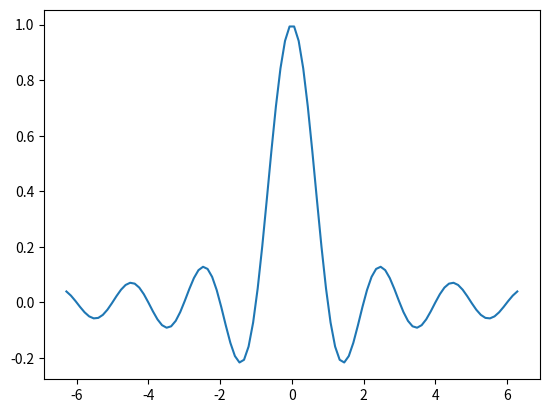
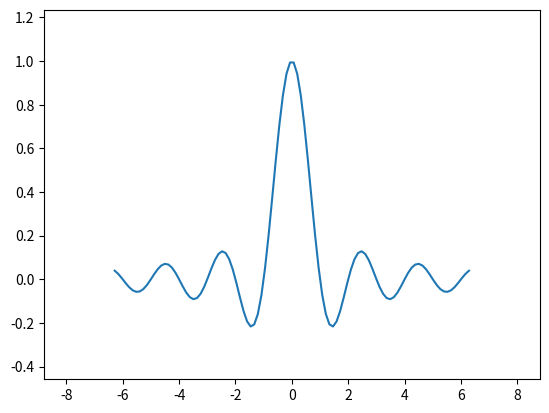
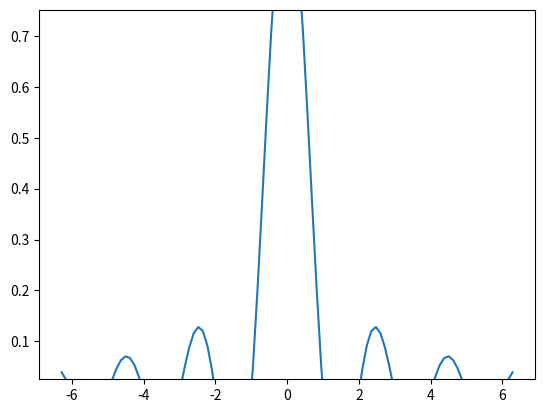
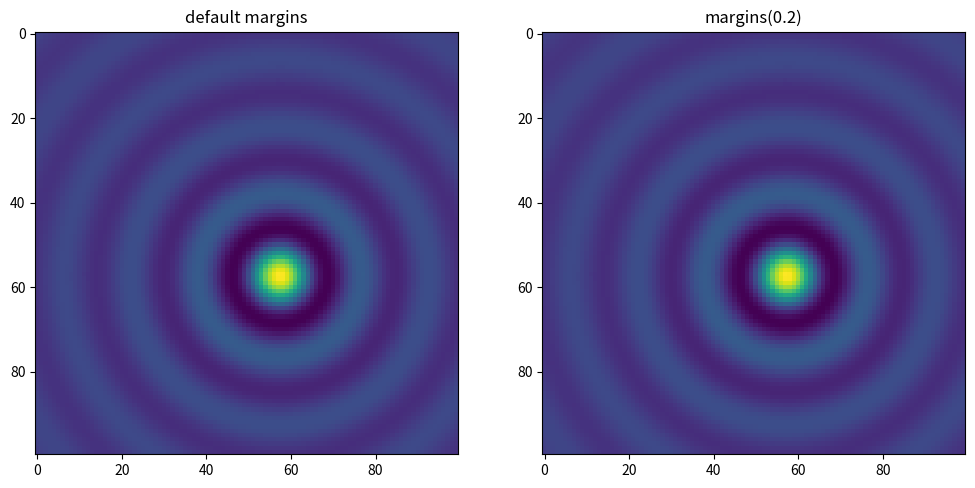
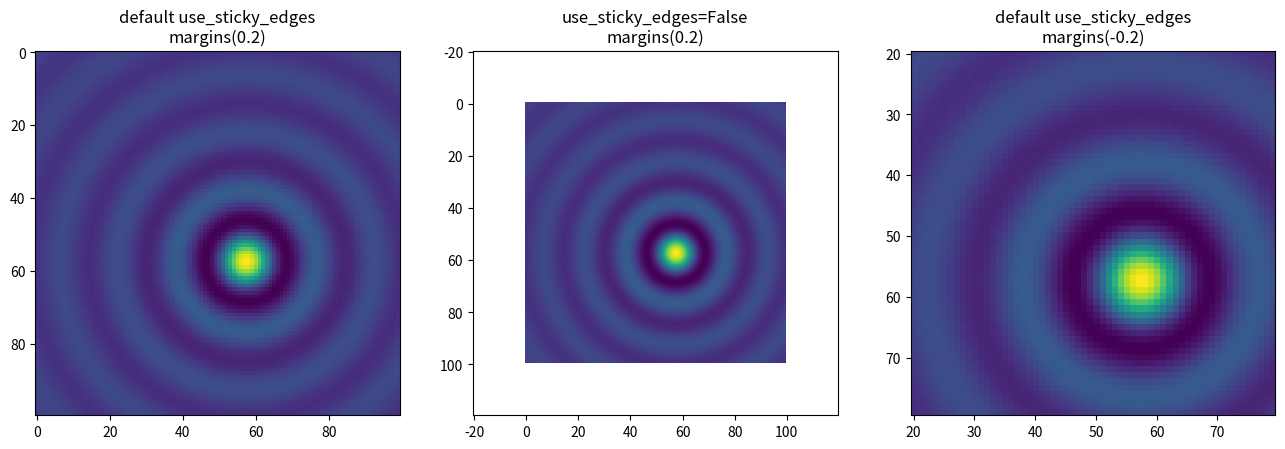
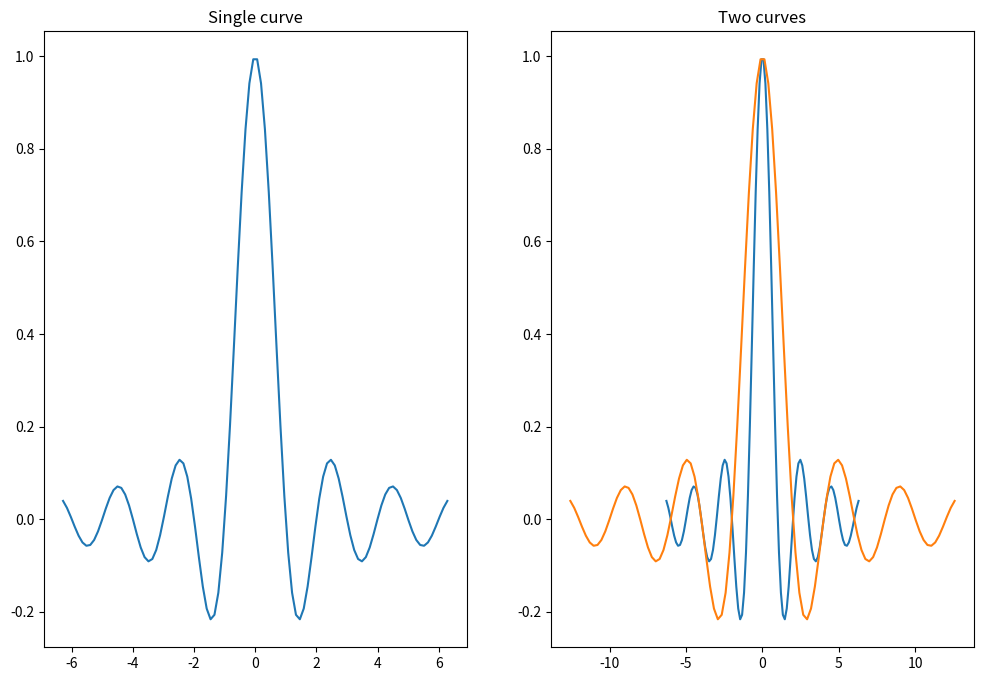
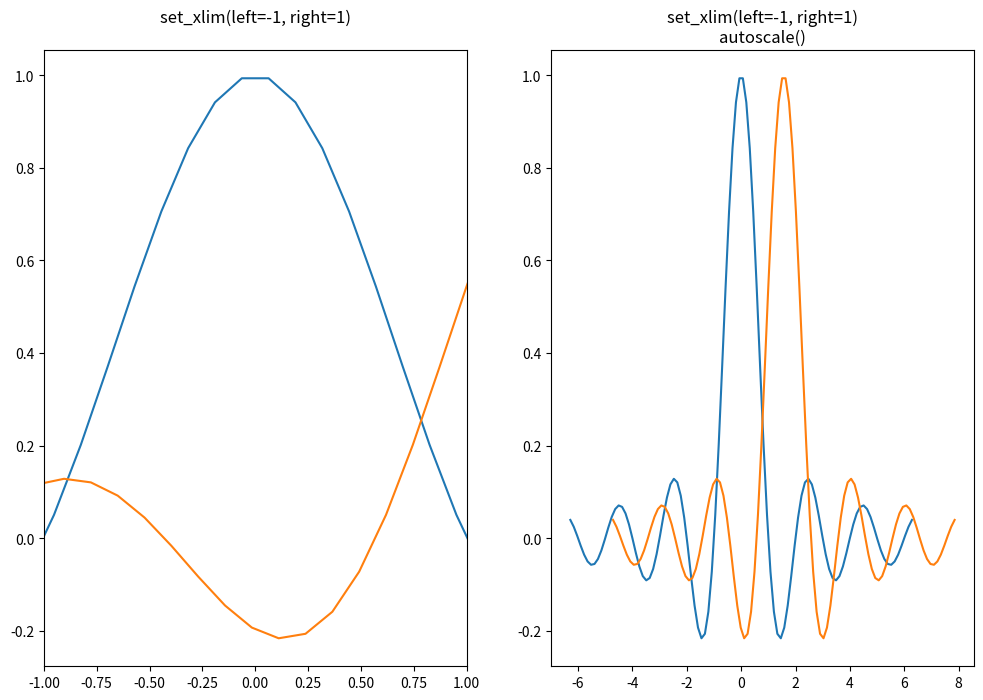
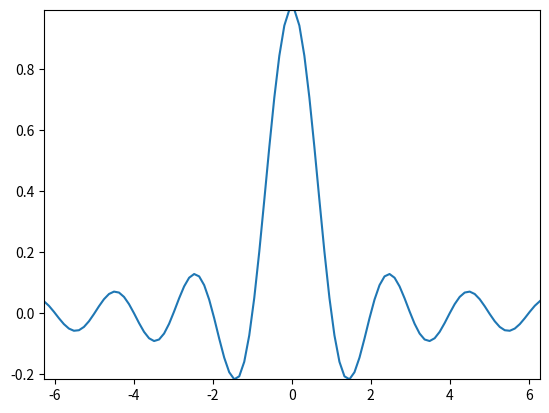
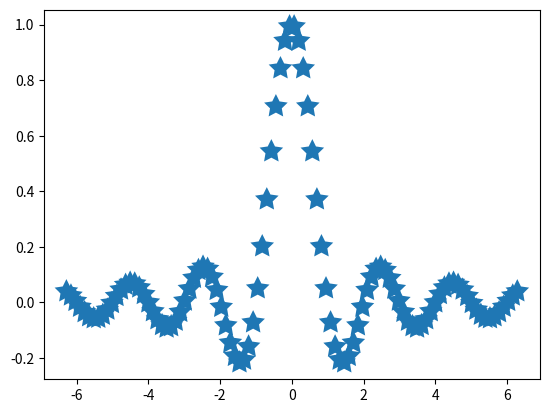

The matplotlib source for these figures, in order:
import matplotlib.pyplot as plt
import numpy as np

import matplotlib as mpl

x = np.linspace(-2 * np.pi, 2 * np.pi, 100)
y = np.sinc(x)

fig, ax = plt.subplots()
ax.plot(x, y)

print(ax.margins())

fig, ax = plt.subplots()
ax.plot(x, y)
ax.margins(0.2, 0.2)

fig, ax = plt.subplots()
ax.plot(x, y)
ax.margins(y=-0.2)

xx, yy = np.meshgrid(x, x)
zz = np.sinc(np.sqrt((xx - 1)**2 + (yy - 1)**2))

fig, ax = plt.subplots(ncols=2, figsize=(12, 8))
ax[0].imshow(zz)
ax[0].set_title("default margins")
ax[1].imshow(zz)
ax[1].margins(0.2)
ax[1].set_title("margins(0.2)")

fig, ax = plt.subplots(ncols=3, figsize=(16, 10))
ax[0].imshow(zz)
ax[0].margins(0.2)
ax[0].set_title("default use_sticky_edges\nmargins(0.2)")
ax[1].imshow(zz)
ax[1].margins(0.2)
ax[1].use_sticky_edges = False
ax[1].set_title("use_sticky_edges=False\nmargins(0.2)")
ax[2].imshow(zz)
ax[2].margins(-0.2)
ax[2].set_title("default use_sticky_edges\nmargins(-0.2)")

fig, ax = plt.subplots(ncols=2, figsize=(12, 8))
ax[0].plot(x, y)
ax[0].set_title("Single curve")
ax[1].plot(x, y)
ax[1].plot(x * 2.0, y)
ax[1].set_title("Two curves")

fig, ax = plt.subplots(ncols=2, figsize=(12, 8))
ax[0].plot(x, y)
ax[0].set_xlim(left=-1, right=1)
ax[0].plot(x + np.pi * 0.5, y)
ax[0].set_title("set_xlim(left=-1, right=1)\n")
ax[1].plot(x, y)
ax[1].set_xlim(left=-1, right=1)
ax[1].plot(x + np.pi * 0.5, y)
ax[1].autoscale()
ax[1].set_title("set_xlim(left=-1, right=1)\nautoscale()")

print(ax[0].get_autoscale_on())  # False means disabled
print(ax[1].get_autoscale_on())  # True means enabled -> recalculated

fig, ax = plt.subplots()
ax.plot(x, y)
ax.margins(0.2, 0.2)
ax.autoscale(enable=None, axis="x", tight=True)

print(ax.margins())

fig, ax = plt.subplots()
collection = mpl.collections.StarPolygonCollection(
    5, rotation=0, sizes=(250,),  # five point star, zero angle, size 250px
    offsets=np.column_stack([x, y]),  # Set the positions
    offset_transform=ax.transData,  # Propagate transformations of the Axes
)
ax.add_collection(collection)
ax.autoscale_view()